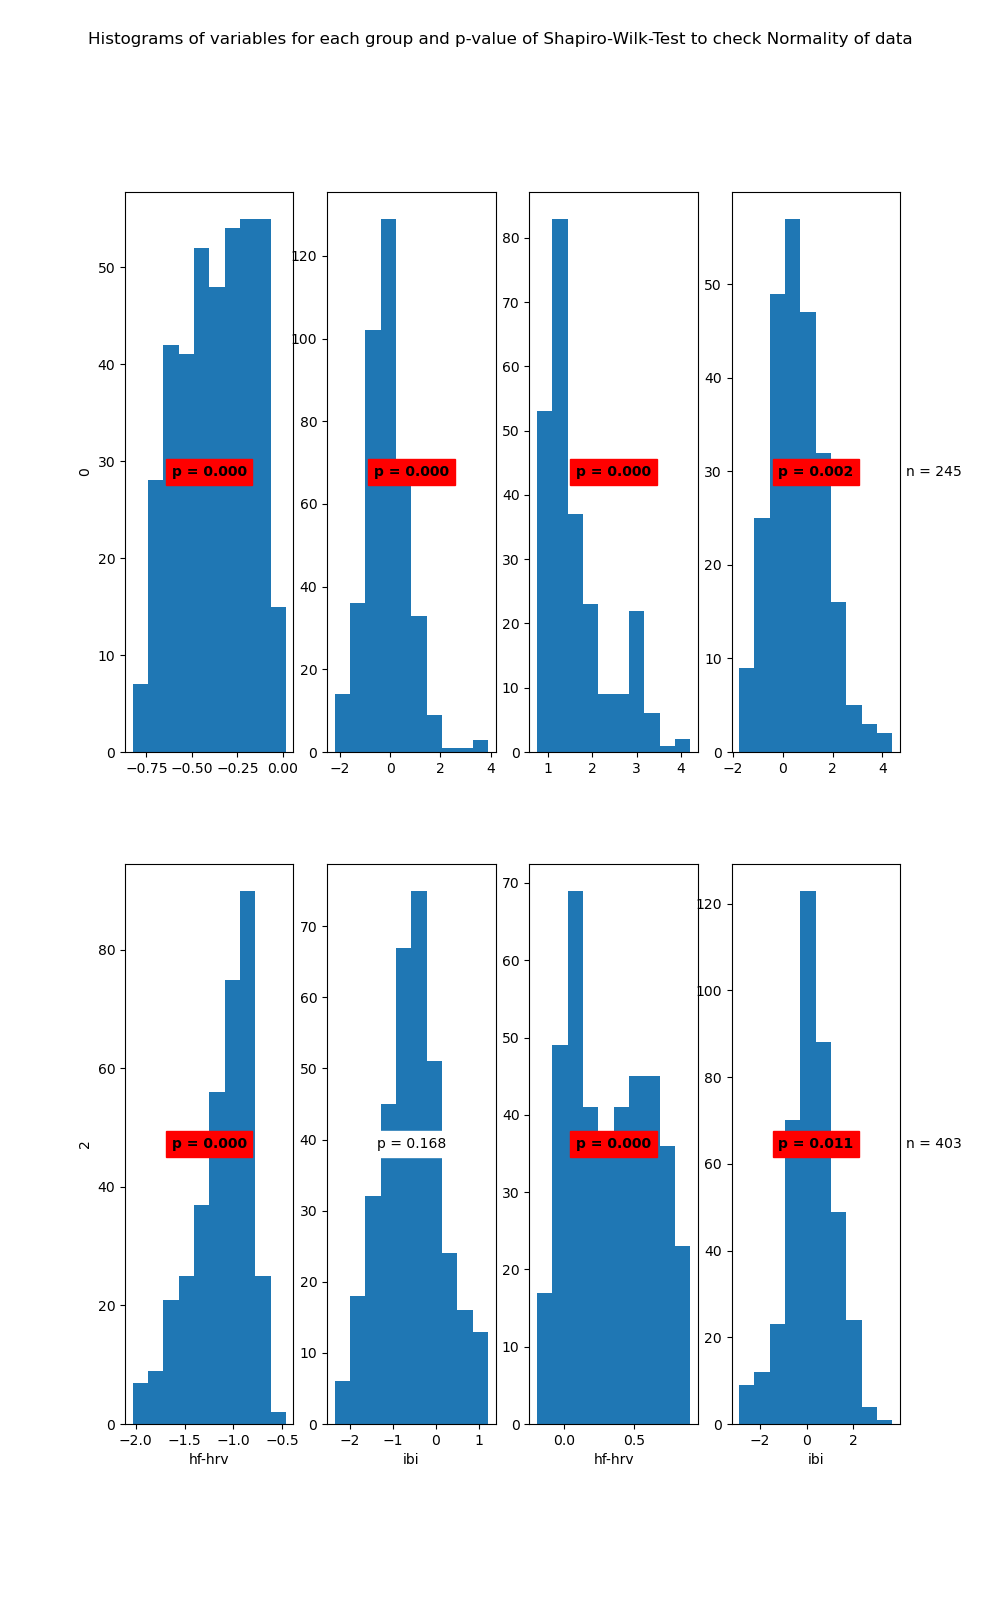

Source data for this figure (header and first rows):
State	Variable	Statistic	Samples	p-value	Significance
0	hf-hrv	0.97	397	0.0	True
0	ibi	0.97	397	0.0	True
1	hf-hrv	0.86	245	0.0	True
1	ibi	0.98	245	0.002	True
2	hf-hrv	0.94	347	0.0	True
2	ibi	0.99	347	0.168	False
3	hf-hrv	0.95	403	0.0	True
3	ibi	0.99	403	0.011	True
